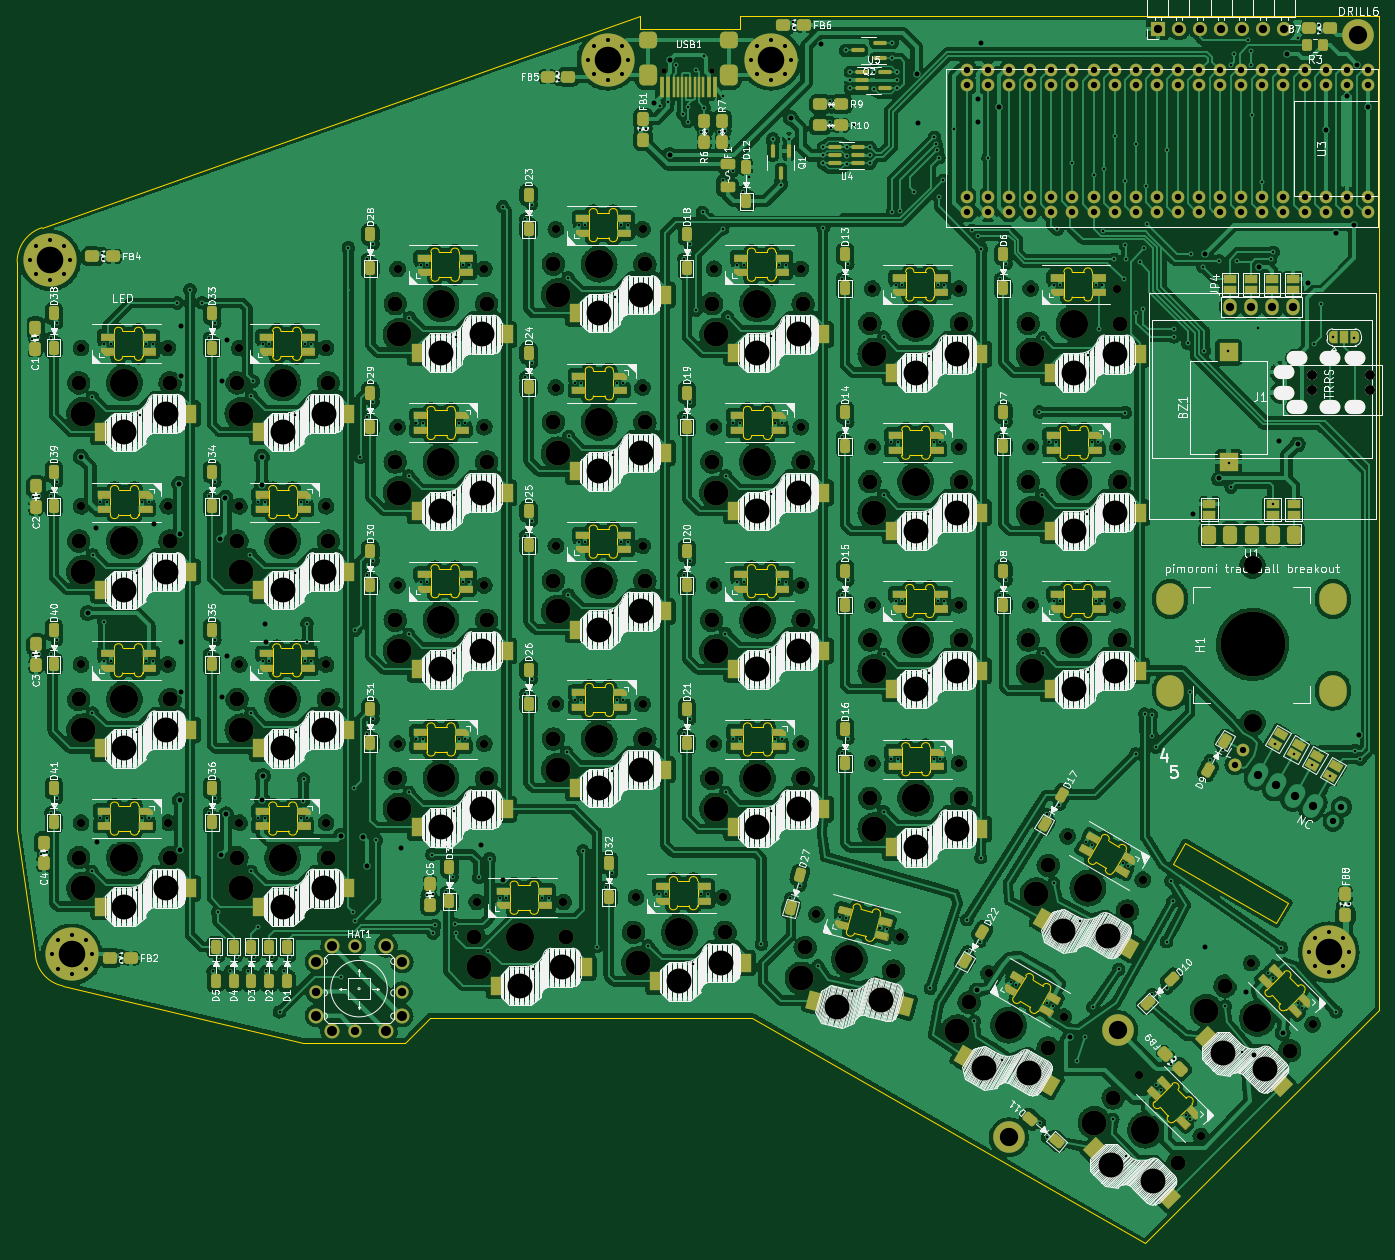
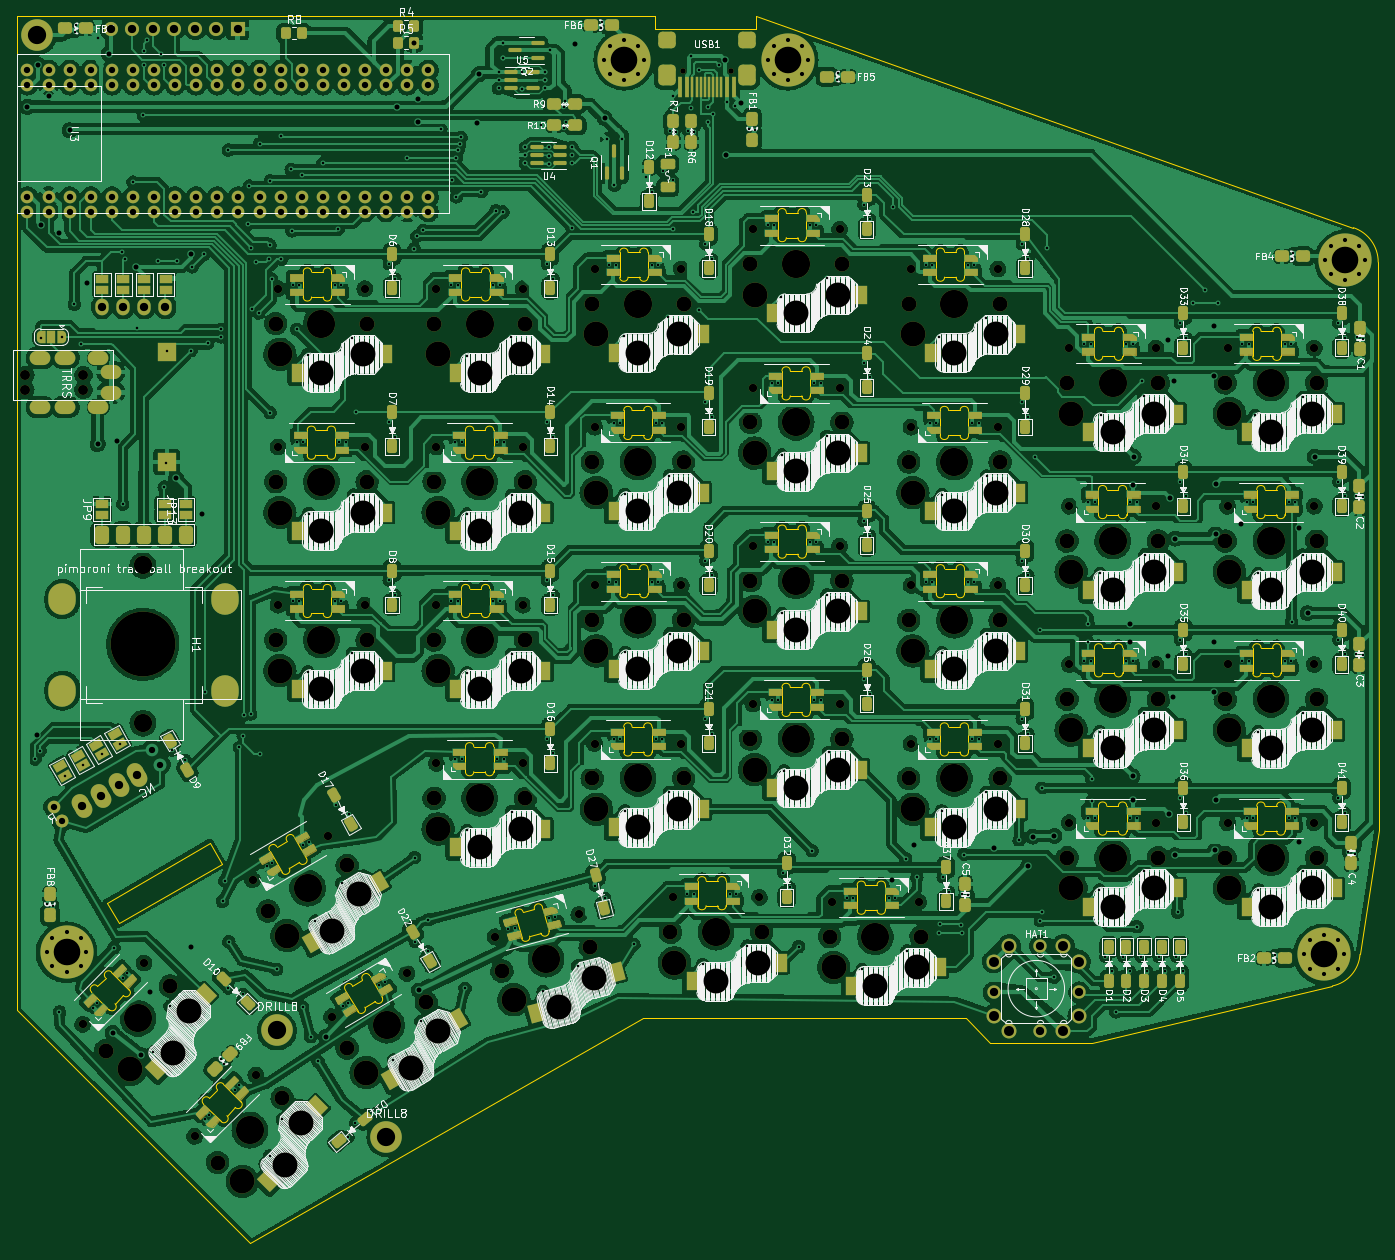
Circuit board: 10 layer files. Board 164.0 x 147.7 mm.
- bottom_copper: Top Plate-B_Cu.gbr (1745858 bytes)
- bottom_mask: Top Plate-B_Mask.gbr (95790 bytes)
- paste: Top Plate-B_Paste.gbr (11127 bytes)
- bottom_silk: Top Plate-B_Silkscreen.gbr (290707 bytes)
- outline: Top Plate-Edge_Cuts.gbr (19513 bytes)
- top_copper: Top Plate-F_Cu.gbr (1891796 bytes)
- top_mask: Top Plate-F_Mask.gbr (95523 bytes)
- paste: Top Plate-F_Paste.gbr (11002 bytes)
- top_silk: Top Plate-F_Silkscreen.gbr (292381 bytes)
- drill: Top Plate.drl (18933 bytes)

=== bottom_copper: Top Plate-B_Cu.gbr (1745858 bytes, source omitted) ===
=== bottom_mask: Top Plate-B_Mask.gbr (95790 bytes, source omitted) ===
=== paste: Top Plate-B_Paste.gbr (11127 bytes, source omitted) ===
=== bottom_silk: Top Plate-B_Silkscreen.gbr (290707 bytes, source omitted) ===
=== outline: Top Plate-Edge_Cuts.gbr (19513 bytes, source omitted) ===
=== top_copper: Top Plate-F_Cu.gbr (1891796 bytes, source omitted) ===
=== top_mask: Top Plate-F_Mask.gbr (95523 bytes, source omitted) ===
=== paste: Top Plate-F_Paste.gbr (11002 bytes, source omitted) ===
=== top_silk: Top Plate-F_Silkscreen.gbr (292381 bytes, source omitted) ===
=== drill: Top Plate.drl (18933 bytes, source omitted) ===
